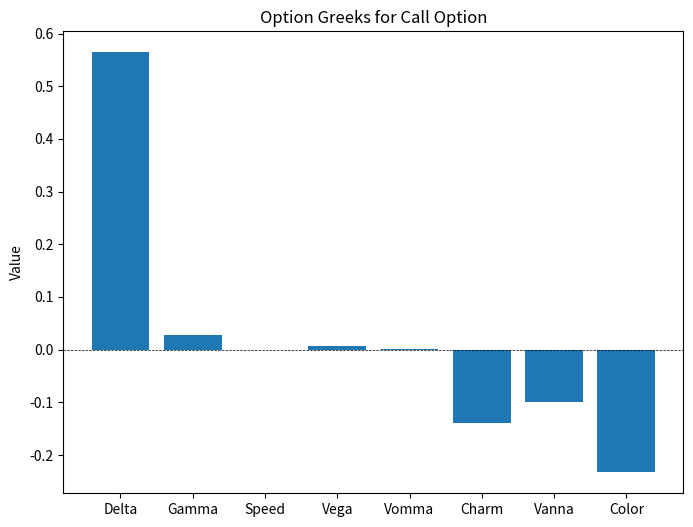

Write the Python code that produced this figure.
#!/usr/bin/env python
# coding: utf-8

# In[1]:


import math
import numpy as np
import matplotlib.pyplot as plt


# # Option Parameters

# In[2]:


S = 100 # underlying price
K = 100 # strike price
r = 0.05 #risk-free rate
q = 0.02 # dividend yield
T = 0.5 # time to maturity
sigma = 0.2 #volatility


# # Black-Scholes-Merton formula for vanilla call option price

# In[3]:


d1 = (math.log(S/K) + (r-q+sigma**2/2)*T)/(sigma*math.sqrt(T))
d2 = d1-sigma*math.sqrt(T)
N_d1 = 0.5 + 0.5*math.erf(d1/math.sqrt(2))
N_d2 = 0.5 + 0.5*math.erf(d2/math.sqrt(2))
C = S*math.exp(-q*T)*N_d1 - K*math.exp(-r*T)*N_d2


# # Option Greeks

# In[4]:


delta = math.exp(-q*T) * N_d1
gamma = math.exp(-q*T) * math.exp(-d1**2/2) / (S*sigma*math.sqrt(2*math.pi*T))
speed = -gamma*d1/(S*sigma*math.sqrt(T))
vega = S*math.exp(-q*T)*math.exp(-d1**2/2)*math.sqrt(T)/(100*100)
vomma = vega*d1*d2/sigma
charm = -math.exp(-q*T) * (N_d1*d2*math.exp(-d1**2/2))/(2*T*sigma*math.sqrt(T))
vanna = -math.exp(-q*T) * N_d1 * d2 / sigma
color = -math.exp(-q*T) * math.exp(-d1**2/2) * (d2/(sigma*math.sqrt(T))) * (1-d1*d2/(sigma*math.sqrt(T)))


# # Visualize Option Greeks

# In[5]:


greeks = [delta, gamma, speed, vega, vomma, charm, vanna, color]
greeks_labels = ['Delta', 'Gamma', 'Speed', 'Vega', 'Vomma', 'Charm', 'Vanna', 'Color']


# In[6]:


fig, ax = plt.subplots(figsize=(8, 6))
ax.bar(greeks_labels, greeks)
ax.set_title('Option Greeks for Call Option')
ax.set_ylabel('Value')
ax.axhline(y=0, color='black', linestyle='--', linewidth=0.5)
plt.show()


# In[ ]:




